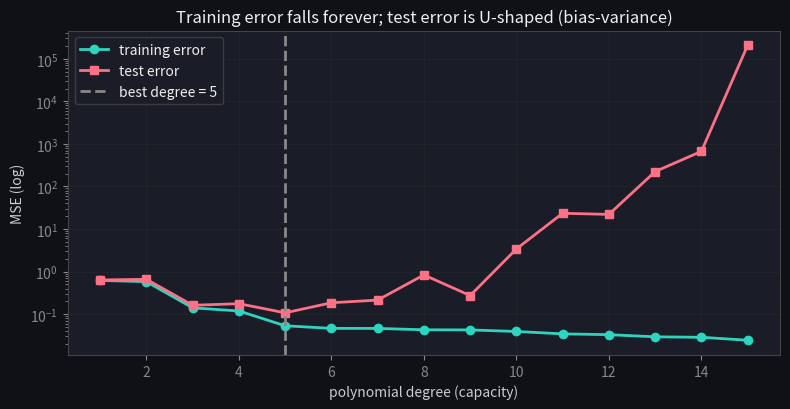
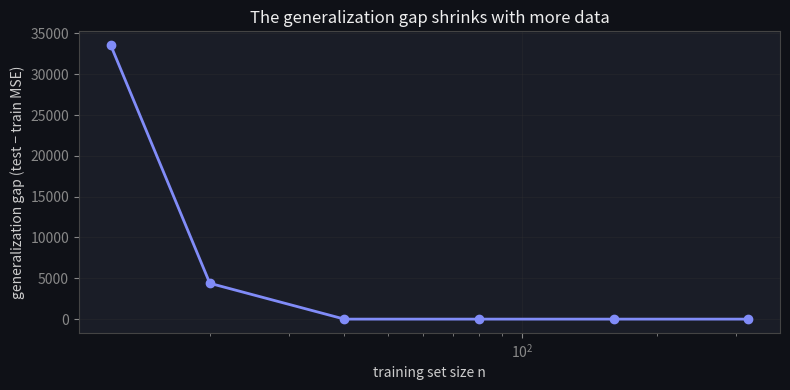

Python code for these plots, in order: (Note: this script raises an exception after producing the figures.)
import numpy as np
import matplotlib.pyplot as plt
plt.rcParams.update({
    'figure.facecolor': '#0f1117', 'axes.facecolor': '#1a1d27',
    'axes.edgecolor': '#444', 'axes.labelcolor': '#ccc',
    'xtick.color': '#888', 'ytick.color': '#888',
    'text.color': '#eee', 'grid.color': '#333', 'lines.linewidth': 2,
})
rng = np.random.default_rng(0)

def true_f(x):
    return np.sin(1.5 * x)

def make_data(n, noise=0.25, seed=0):
    r = np.random.default_rng(seed)
    x = r.uniform(-3, 3, n)
    return x, true_f(x) + r.normal(0, noise, n)

x_tr, y_tr = make_data(20, seed=1)
x_te, y_te = make_data(500, seed=2)

def fit_poly(x, y, deg):
    return np.polyfit(x, y, deg)

def mse(coef, x, y):
    return np.mean((np.polyval(coef, x) - y) ** 2)

degrees = range(1, 16)
train_err, test_err = [], []
for d in degrees:
    c = fit_poly(x_tr, y_tr, d)
    train_err.append(mse(c, x_tr, y_tr))
    test_err.append(mse(c, x_te, y_te))

fig, ax = plt.subplots(figsize=(8, 4.2))
ax.plot(list(degrees), train_err, 'o-', color='#2dd4bf', label='training error')
ax.plot(list(degrees), test_err, 's-', color='#fb7185', label='test error')
best = list(degrees)[int(np.argmin(test_err))]
ax.axvline(best, ls='--', color='#888', label=f'best degree = {best}')
ax.set_yscale('log'); ax.set_xlabel('polynomial degree (capacity)'); ax.set_ylabel('MSE (log)')
ax.set_title('Training error falls forever; test error is U-shaped (bias-variance)')
ax.legend(facecolor='#1a1d27', edgecolor='#444'); ax.grid(True, alpha=0.3)
plt.tight_layout(); plt.show()
print(f'best degree by test error: {best}')

# 1. the U-curve minimum is interior
assert 1 < best < 15, 'best capacity should be interior (bias-variance U-curve)'
print(f'best degree = {best} (interior -> genuine U-curve, not monotone)')

# 2. bias-variance decomposition over many resampled training sets
xg = np.linspace(-3, 3, 100); truth = true_f(xg)
def bias_var(deg, n_sets=60):
    preds = np.array([np.polyval(fit_poly(*make_data(20, seed=100 + s), deg), xg) for s in range(n_sets)])
    bias2 = np.mean((preds.mean(0) - truth) ** 2)
    var = np.mean(preds.var(0))
    return bias2, var

b1, v1 = bias_var(1); b4, v4 = bias_var(4); b12, v12 = bias_var(12)
print(f'\ndegree  1: bias^2={b1:8.3f}  variance={v1:10.3f}')
print(f'degree  4: bias^2={b4:8.3f}  variance={v4:10.3f}')
print(f'degree 12: bias^2={b12:8.3f}  variance={v12:10.3f}')
assert b1 > b4, 'higher capacity reduces bias'
assert v1 < v4 < v12, 'higher capacity increases variance'
print('\n✅ interior U-curve; capacity trades falling bias for rising variance')

sizes = [12, 20, 40, 80, 160, 320]
gaps = []
for n in sizes:
    xs, ys = make_data(n, seed=7)
    c = fit_poly(xs, ys, 12)
    gaps.append(mse(c, x_te, y_te) - mse(c, xs, ys))

fig, ax = plt.subplots(figsize=(8, 4))
ax.plot(sizes, gaps, 'o-', color='#818cf8')
ax.set_xlabel('training set size n'); ax.set_ylabel('generalization gap (test − train MSE)')
ax.set_title('The generalization gap shrinks with more data')
ax.set_xscale('log'); ax.grid(True, alpha=0.3)
plt.tight_layout(); plt.show()
for n, g in zip(sizes, gaps):
    print(f'n={n:3d}: gap={g:.3f}')

# Double descent: the classical U-curve is not the whole story. As capacity grows past
# the interpolation threshold (enough params to fit the data exactly), modern models can
# see test error FALL AGAIN. We sketch it with ridge-regularized random features.
def rff_test_error(n_features, n_train=20, lam=1e-3, seed=0):
    r = np.random.default_rng(seed)
    xtr, ytr = make_data(n_train, seed=seed)
    xte, yte = x_te, y_te
    W = r.normal(0, 1.0, n_features); b = r.uniform(0, 2*np.pi, n_features)
    Ptr = np.cos(np.outer(xtr, W) + b); Pte = np.cos(np.outer(xte, W) + b)
    A = Ptr.T @ Ptr + lam * np.eye(n_features)
    w = np.linalg.solve(A, Ptr.T @ ytr)
    return np.mean((Pte @ w - yte) ** 2)

widths = [2, 5, 10, 18, 20, 25, 40, 80, 200]
errs = [np.mean([rff_test_error(p, seed=s) for s in range(20)]) for p in widths]
for p, e in zip(widths, errs):
    marker = '  <- interpolation threshold (~n_train=20)' if p == 20 else ''
    print(f'width {p:>3}: test MSE = {e:.3f}{marker}')
print('\nError peaks where #features ~ #samples, then DESCENDS again in the over-parameterized regime.')

def generalization_gap(coef, x_tr, y_tr, x_te, y_te):
    # TODO(you): test MSE minus train MSE for the fitted coefficients
    return ...

def best_capacity(x_tr, y_tr, x_te, y_te, degrees):
    # TODO(you): fit each degree, return the one with the lowest test MSE
    return ...

# This assert cell passes silently when your implementation is correct.
c = fit_poly(x_tr, y_tr, 12)
g = generalization_gap(c, x_tr, y_tr, x_te, y_te)
assert np.isclose(g, mse(c, x_te, y_te) - mse(c, x_tr, y_tr))
assert g > 0                                        # a high-capacity fit generalizes worse than it trains
bd = best_capacity(x_tr, y_tr, x_te, y_te, range(1, 16))
assert bd == best                                   # matches the U-curve minimum
# an underfit (degree 1) has higher test error than the best degree
assert mse(fit_poly(x_tr, y_tr, 1), x_te, y_te) > mse(fit_poly(x_tr, y_tr, bd), x_te, y_te)
print(f'\u2713 gap and model selection correct (best degree = {bd})')
